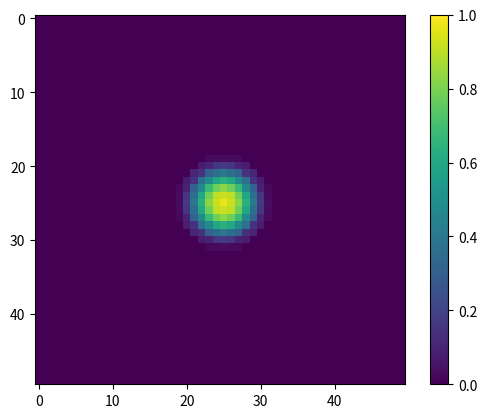

Here is the Python script that generated this plot:
import numpy as np
import matplotlib.pyplot as plt
import matplotlib.animation as animate


'''
Inital condition phi = 1 for |r| < R

and 0 for |r| > R
'''

class Fisher:

	def __init__(self,n,R,phi,x,t,cond):
		self.N = n*n
		self.size = n
		self.rad = R
		self.dx = x
		self.dt = t

		self.grid = np.zeros((n, n), dtype=np.float32)

		if cond == 0:
			for i in range(n):
				for j in range(n):
					r = self.mag_r(i, j)
					if r < self.rad:
						self.grid[i,j] = phi
					else:
						self.grid[i,j] = 0
		if cond == 1:
			for i in range(n):
				for j in range(n):
					r = self.mag_r(i, j)
					if r < self.rad:
						self.grid[i, j] = np.exp(-0.5*r)
					else:
						self.grid[i, j] = 0



	def nearest(self,i,j,grid):
		near_neighbours = np.array([
			grid[i, (j - 1) % (self.size)], grid[i, (j + 1) % (self.size)],
			grid[(i + 1) % (self.size), j], grid[(i - 1) % (self.size), j]])
		return near_neighbours

	def mag_r(self,i,j):

		x_centre = self.size/2
		y_centre = self.size/2

		magsq = (i - x_centre) ** 2 + (j - y_centre) ** 2
		mag = magsq**0.5

		return mag

	def phi_up(self):
		old = self.grid.copy()
		for i in range(self.size):
			for j in range (self.size):
				nn = self.nearest(i,j,old)
				self.grid[i,j] = np.sum(nn)/4 - (1/(self.dt)**3)*(np.sum(nn) - 4*np.sum(nn)/4) + np.sum(nn)/4*(1-np.sum(nn)/4)





def update(framenum, img, x):
	x.phi_up()
	print(x.grid)
	img.set_data(x.grid)

	return img,


n = 50
R = 5
x = 1
t = (x)
phi = 0.1
cond = 1


fig, ax = plt.subplots()
x = Fisher(n,R,phi,x,t,cond)
img = ax.imshow(x.grid, animated=True)
fig.colorbar(img)
ani = animate.FuncAnimation(fig, update, fargs=(img, x, ), frames=1000, interval=1, blit=True)
plt.show()



